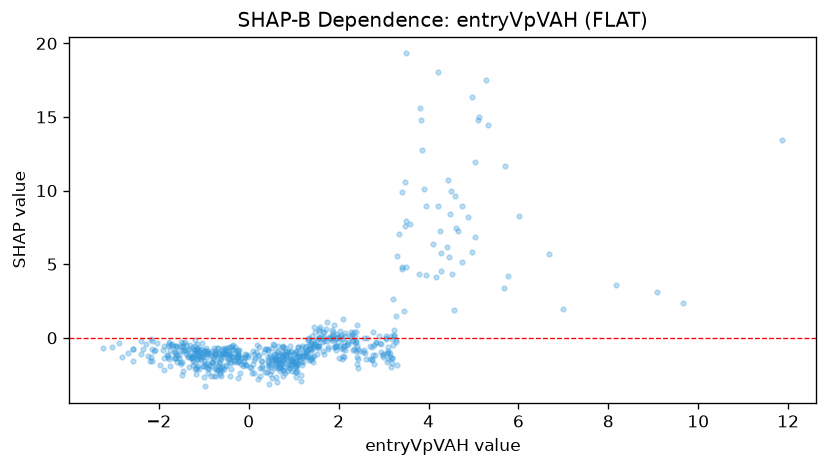

The table this chart was drawn from, first rows:
feature_value, shap_value
4.966, 5.826
9.657, 2.362
0.9039, -2.076
1.305, -1.315
0.137, -1.396
1.912, -0.05329
3.933, 8.965
1.286, -1.193
3.087, -1.643
4.735, 5.173
1.396, -0.3684
3.791, 4.307
4.52, 4.337
0.9483, -0.8906
2.984, -1.158
3.228, 0.2169
2.903, 0.1324
1.53, -0.1032
0.4321, -1.533
3.893, 10.12
2.097, -0.7412
3.409, 4.703
-0.9398, -1.975
0.7449, -1.248
1.025, -1.682
-0.5293, -1.09
-1.145, -1.032
-2.172, -1.288
1.078, -1.863
-2.399, -0.2369
-0.4137, -1.082
2.443, -0.9139
-3.031, -0.6117
-0.8043, -1.355
-1.771, -0.399
0.4181, -0.8336
-0.5471, -0.6833
0.7238, -1.669
-0.3527, -0.753
1.141, -1.263
-2.144, -0.2235
-1.261, -0.6521
1.404, -0.7555
-1.767, -0.2748
-1.049, -0.3551
-1.199, -1.72
-1.323, -0.789
0.9088, -1.184
-0.9769, -1.751
-0.362, -0.5757
2.558, -0.8368
-1.796, -1.313
-1.471, -0.5551
-1.118, -0.7189
-0.8654, -1.064
-0.4659, -0.8998
-1.174, -0.8635
-2.391, -1.115
-1.822, -1.181
-0.9434, -0.659
... 590 more rows
